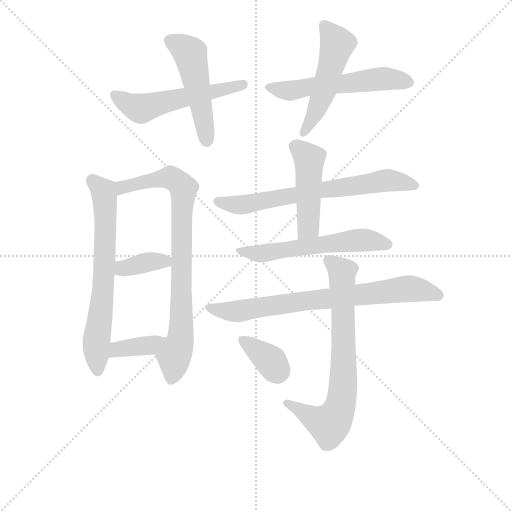
t = 0.00 s
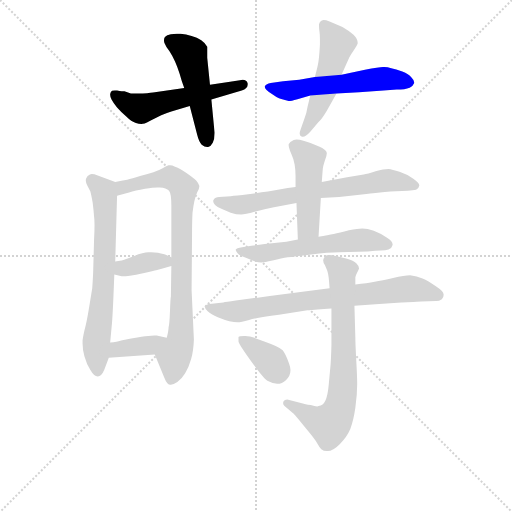
t = 2.01 s
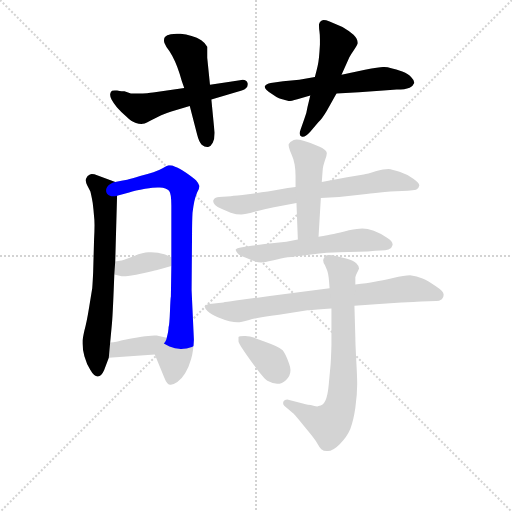
t = 4.01 s
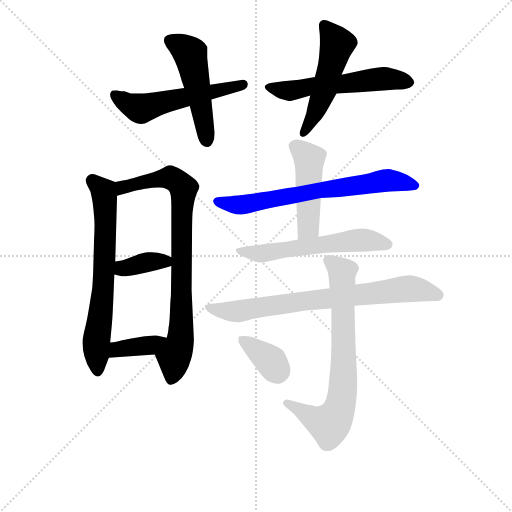
t = 6.01 s
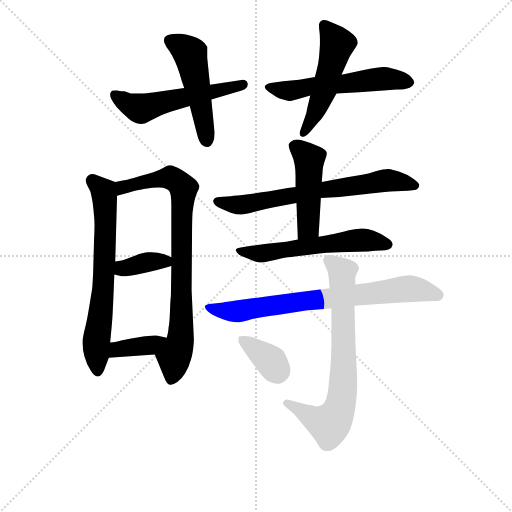
t = 8.02 s
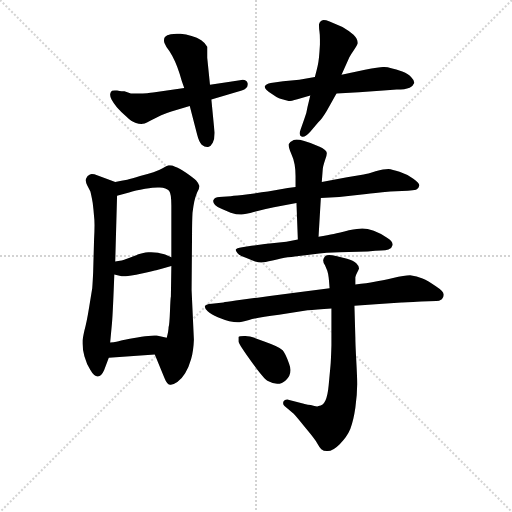
t = 10.02 s

The animated SVG that drew these frames (rendered in a browser with its animation timeline set to each time). Animation: 14 CSS @keyframes rules; one cycle of 10.02 s.

<svg version="1.1" viewBox="0 0 1024 1024" xmlns="http://www.w3.org/2000/svg">
  <g stroke="lightgray" stroke-dasharray="1,1" stroke-width="1" transform="scale(4, 4)">
    <line x1="0" y1="0" x2="256" y2="256"></line>
    <line x1="256" y1="0" x2="0" y2="256"></line>
    <line x1="128" y1="0" x2="128" y2="256"></line>
    <line x1="0" y1="128" x2="256" y2="128"></line>
  </g>
<g transform="scale(0.92, -0.92) translate(60, -900)">
   <style type="text/css">
    @keyframes keyframes0 {
      from {
       stroke: blue;
       stroke-dashoffset: 552;
       stroke-width: 128;
       }
       64% {
       animation-timing-function: step-end;
       stroke: blue;
       stroke-dashoffset: 0;
       stroke-width: 128;
       }
       to {
       stroke: black;
       stroke-width: 1024;
       }
       }
       #make-me-a-hanzi-animation-0 {
         animation: keyframes0 0.699219s both;
         animation-delay: 0.000000s;
         animation-timing-function: linear;
       }
    @keyframes keyframes1 {
      from {
       stroke: blue;
       stroke-dashoffset: 504;
       stroke-width: 128;
       }
       62% {
       animation-timing-function: step-end;
       stroke: blue;
       stroke-dashoffset: 0;
       stroke-width: 128;
       }
       to {
       stroke: black;
       stroke-width: 1024;
       }
       }
       #make-me-a-hanzi-animation-1 {
         animation: keyframes1 0.660156s both;
         animation-delay: 0.699219s;
         animation-timing-function: linear;
       }
    @keyframes keyframes2 {
      from {
       stroke: blue;
       stroke-dashoffset: 568;
       stroke-width: 128;
       }
       65% {
       animation-timing-function: step-end;
       stroke: blue;
       stroke-dashoffset: 0;
       stroke-width: 128;
       }
       to {
       stroke: black;
       stroke-width: 1024;
       }
       }
       #make-me-a-hanzi-animation-2 {
         animation: keyframes2 0.712240s both;
         animation-delay: 1.359375s;
         animation-timing-function: linear;
       }
    @keyframes keyframes3 {
      from {
       stroke: blue;
       stroke-dashoffset: 515;
       stroke-width: 128;
       }
       63% {
       animation-timing-function: step-end;
       stroke: blue;
       stroke-dashoffset: 0;
       stroke-width: 128;
       }
       to {
       stroke: black;
       stroke-width: 1024;
       }
       }
       #make-me-a-hanzi-animation-3 {
         animation: keyframes3 0.669108s both;
         animation-delay: 2.071615s;
         animation-timing-function: linear;
       }
    @keyframes keyframes4 {
      from {
       stroke: blue;
       stroke-dashoffset: 684;
       stroke-width: 128;
       }
       69% {
       animation-timing-function: step-end;
       stroke: blue;
       stroke-dashoffset: 0;
       stroke-width: 128;
       }
       to {
       stroke: black;
       stroke-width: 1024;
       }
       }
       #make-me-a-hanzi-animation-4 {
         animation: keyframes4 0.806641s both;
         animation-delay: 2.740723s;
         animation-timing-function: linear;
       }
    @keyframes keyframes5 {
      from {
       stroke: blue;
       stroke-dashoffset: 833;
       stroke-width: 128;
       }
       73% {
       animation-timing-function: step-end;
       stroke: blue;
       stroke-dashoffset: 0;
       stroke-width: 128;
       }
       to {
       stroke: black;
       stroke-width: 1024;
       }
       }
       #make-me-a-hanzi-animation-5 {
         animation: keyframes5 0.927897s both;
         animation-delay: 3.547363s;
         animation-timing-function: linear;
       }
    @keyframes keyframes6 {
      from {
       stroke: blue;
       stroke-dashoffset: 371;
       stroke-width: 128;
       }
       55% {
       animation-timing-function: step-end;
       stroke: blue;
       stroke-dashoffset: 0;
       stroke-width: 128;
       }
       to {
       stroke: black;
       stroke-width: 1024;
       }
       }
       #make-me-a-hanzi-animation-6 {
         animation: keyframes6 0.551921s both;
         animation-delay: 4.475260s;
         animation-timing-function: linear;
       }
    @keyframes keyframes7 {
      from {
       stroke: blue;
       stroke-dashoffset: 377;
       stroke-width: 128;
       }
       55% {
       animation-timing-function: step-end;
       stroke: blue;
       stroke-dashoffset: 0;
       stroke-width: 128;
       }
       to {
       stroke: black;
       stroke-width: 1024;
       }
       }
       #make-me-a-hanzi-animation-7 {
         animation: keyframes7 0.556803s both;
         animation-delay: 5.027181s;
         animation-timing-function: linear;
       }
    @keyframes keyframes8 {
      from {
       stroke: blue;
       stroke-dashoffset: 694;
       stroke-width: 128;
       }
       69% {
       animation-timing-function: step-end;
       stroke: blue;
       stroke-dashoffset: 0;
       stroke-width: 128;
       }
       to {
       stroke: black;
       stroke-width: 1024;
       }
       }
       #make-me-a-hanzi-animation-8 {
         animation: keyframes8 0.814779s both;
         animation-delay: 5.583984s;
         animation-timing-function: linear;
       }
    @keyframes keyframes9 {
      from {
       stroke: blue;
       stroke-dashoffset: 475;
       stroke-width: 128;
       }
       61% {
       animation-timing-function: step-end;
       stroke: blue;
       stroke-dashoffset: 0;
       stroke-width: 128;
       }
       to {
       stroke: black;
       stroke-width: 1024;
       }
       }
       #make-me-a-hanzi-animation-9 {
         animation: keyframes9 0.636556s both;
         animation-delay: 6.398763s;
         animation-timing-function: linear;
       }
    @keyframes keyframes10 {
      from {
       stroke: blue;
       stroke-dashoffset: 582;
       stroke-width: 128;
       }
       65% {
       animation-timing-function: step-end;
       stroke: blue;
       stroke-dashoffset: 0;
       stroke-width: 128;
       }
       to {
       stroke: black;
       stroke-width: 1024;
       }
       }
       #make-me-a-hanzi-animation-10 {
         animation: keyframes10 0.723633s both;
         animation-delay: 7.035319s;
         animation-timing-function: linear;
       }
    @keyframes keyframes11 {
      from {
       stroke: blue;
       stroke-dashoffset: 764;
       stroke-width: 128;
       }
       71% {
       animation-timing-function: step-end;
       stroke: blue;
       stroke-dashoffset: 0;
       stroke-width: 128;
       }
       to {
       stroke: black;
       stroke-width: 1024;
       }
       }
       #make-me-a-hanzi-animation-11 {
         animation: keyframes11 0.871745s both;
         animation-delay: 7.758952s;
         animation-timing-function: linear;
       }
    @keyframes keyframes12 {
      from {
       stroke: blue;
       stroke-dashoffset: 735;
       stroke-width: 128;
       }
       71% {
       animation-timing-function: step-end;
       stroke: blue;
       stroke-dashoffset: 0;
       stroke-width: 128;
       }
       to {
       stroke: black;
       stroke-width: 1024;
       }
       }
       #make-me-a-hanzi-animation-12 {
         animation: keyframes12 0.848145s both;
         animation-delay: 8.630697s;
         animation-timing-function: linear;
       }
    @keyframes keyframes13 {
      from {
       stroke: blue;
       stroke-dashoffset: 362;
       stroke-width: 128;
       }
       54% {
       animation-timing-function: step-end;
       stroke: blue;
       stroke-dashoffset: 0;
       stroke-width: 128;
       }
       to {
       stroke: black;
       stroke-width: 1024;
       }
       }
       #make-me-a-hanzi-animation-13 {
         animation: keyframes13 0.544596s both;
         animation-delay: 9.478841s;
         animation-timing-function: linear;
       }
</style>
<path d="M 340.5 708.5 L 276.5 699.5 Q 270.5 698.5 250.5 696.5 L 224.5 696.5 L 210.5 701.5 Q 206.5 701.5 194.5 703.5 L 189.5 703.5 Q 185.5 703.5 183.5 702.5 Q 180.5 700.5 179.5 695.5 L 179.5 693.5 Q 179.5 689.5 182.5 683.5 Q 186.5 675.5 194.5 666.5 Q 202.5 657.5 214.5 646.5 Q 225.5 635.5 235.5 632.5 Q 241.5 630.5 247.5 630.5 Q 250.5 630.5 254.5 631.5 Q 258.5 632.5 266.5 637.5 L 290.5 649.5 Q 304.5 655.5 312.5 657.5 L 352.5 669.5 L 399.5 683.5 L 465.5 703.5 Q 478.5 707.5 478.5 716.5 L 478.5 718.5 Q 476.5 726.5 467.5 726.5 Q 464.5 726.5 461.5 725.5 L 436.5 721.5 L 396.5 715.5 L 340.5 708.5 Z" fill="lightgray"></path> 
<path d="M 352.5 669.5 L 368.5 607.5 Q 372.5 591.5 378.5 585.5 Q 384.5 580.5 390.5 580.5 L 392.5 580.5 Q 398.5 581.5 402.5 589.5 Q 406.5 597.5 406.5 611.5 L 399.5 683.5 L 396.5 715.5 L 390.5 774.5 L 390.5 798.5 Q 387.5 805.5 377.5 812.5 Q 368.5 818.5 356.5 821.5 Q 344.5 825.5 332.5 826.5 L 324.5 826.5 Q 317.5 826.5 311.5 825.5 Q 302.5 824.5 298.5 819.5 Q 296.5 816.5 296.5 812.5 Q 296.5 809.5 297.5 806.5 Q 300.5 798.5 308.5 788.5 Q 315.5 777.5 320.5 766.5 Q 325.5 755.5 330.5 739.5 Q 334.5 724.5 340.5 708.5 L 352.5 669.5 Z" fill="lightgray"></path> 
<path d="M 671.5 696.5 L 720.5 699.5 L 773.5 703.5 L 802.5 705.5 Q 820.5 705.5 830.5 709.5 Q 838.5 713.5 840.5 719.5 L 840.5 720.5 Q 840.5 725.5 834.5 731.5 Q 828.5 739.5 814.5 744.5 Q 800.5 749.5 790.5 751.5 Q 782.5 754.5 775.5 754.5 L 772.5 754.5 Q 764.5 754.5 733.5 748.5 L 682.5 737.5 L 624.5 732.5 L 590.5 726.5 L 555.5 723.5 L 528.5 719.5 Q 518.5 717.5 516.5 713.5 Q 515.5 712.5 515.5 711.5 Q 515.5 708.5 519.5 704.5 Q 524.5 699.5 534.5 693.5 Q 542.5 687.5 546.5 686.5 Q 548.5 685.5 555.5 683.5 Q 561.5 681.5 567.5 680.5 Q 572.5 680.5 586.5 684.5 L 614.5 692.5 L 671.5 696.5 Z" fill="lightgray"></path> 
<path d="M 614.5 692.5 L 608.5 667.5 Q 606.5 653.5 601.5 641.5 L 593.5 618.5 Q 591.5 613.5 591.5 609.5 Q 591.5 604.5 595.5 603.5 Q 596.5 602.5 598.5 602.5 Q 604.5 602.5 614.5 613.5 L 631.5 633.5 Q 640.5 642.5 650.5 659.5 L 671.5 696.5 L 682.5 737.5 L 699.5 775.5 Q 702.5 781.5 709.5 791.5 Q 716.5 801.5 717.5 805.5 L 717.5 807.5 Q 717.5 815.5 708.5 824.5 Q 698.5 833.5 684.5 841.5 L 656.5 853.5 Q 648.5 856.5 643.5 856.5 Q 641.5 856.5 639.5 855.5 Q 634.5 852.5 633.5 847.5 L 633.5 843.5 Q 633.5 838.5 634.5 831.5 Q 635.5 824.5 635.5 814.5 L 635.5 803.5 Q 634.5 785.5 633.5 775.5 Q 632.5 765.5 630.5 756.5 Q 628.5 747.5 624.5 732.5 L 614.5 692.5 Z" fill="lightgray"></path> 
<path d="M 190.5 504.5 L 174.5 510.5 L 152.5 518.5 Q 144.5 521.5 139.5 521.5 Q 137.5 521.5 135.5 520.5 Q 129.5 518.5 127.5 512.5 Q 126.5 510.5 126.5 507.5 Q 126.5 503.5 129.5 497.5 L 136.5 483.5 Q 138.5 475.5 141.5 459.5 Q 143.5 443.5 144.5 429.5 Q 145.5 422.5 145.5 410.5 Q 145.5 397.5 144.5 379.5 L 142.5 307.5 Q 141.5 285.5 140.5 273.5 L 133.5 230.5 Q 128.5 199.5 123.5 181.5 Q 119.5 163.5 119.5 158.5 L 119.5 153.5 Q 119.5 140.5 123.5 125.5 Q 128.5 107.5 136.5 95.5 Q 144.5 81.5 152.5 81.5 Q 160.5 81.5 166.5 95.5 L 176.5 122.5 L 179.5 155.5 L 183.5 198.5 Q 185.5 222.5 188.5 303.5 L 190.5 331.5 L 194.5 474.5 C 195.5 502.5 195.5 502.5 190.5 504.5 Z" fill="lightgray"></path> 
<path d="M 276.5 129.5 L 297.5 78.5 Q 302.5 65.5 309.5 63.5 L 311.5 63.5 Q 316.5 63.5 325.5 69.5 Q 334.5 75.5 342.5 88.5 Q 350.5 101.5 355.5 119.5 Q 360.5 136.5 361.5 161.5 L 356.5 269.5 L 357.5 391.5 Q 357.5 419.5 358.5 437.5 Q 360.5 453.5 362.5 462.5 Q 364.5 471.5 368.5 481.5 Q 373.5 489.5 373.5 495.5 Q 372.5 500.5 366.5 507.5 Q 360.5 513.5 344.5 524.5 Q 328.5 535.5 320.5 537.5 Q 314.5 540.5 309.5 540.5 L 306.5 540.5 Q 302.5 539.5 293.5 534.5 Q 284.5 529.5 273.5 525.5 Q 262.5 521.5 244.5 517.5 Q 226.5 511.5 216.5 509.5 Q 204.5 507.5 190.5 504.5 C 161.5 498.5 165.5 466.5 194.5 474.5 L 220.5 481.5 Q 233.5 485.5 255.5 489.5 Q 273.5 492.5 282.5 492.5 L 287.5 492.5 Q 301.5 491.5 307.5 485.5 Q 312.5 479.5 312.5 453.5 L 312.5 340.5 L 312.5 321.5 L 311.5 255.5 Q 310.5 251.5 309.5 223.5 Q 308.5 195.5 306.5 188.5 Q 306.5 181.5 302.5 165.5 C 296.5 136.5 265.5 157.5 276.5 129.5 Z" fill="lightgray"></path> 
<path d="M 188.5 303.5 L 204.5 299.5 L 213.5 299.5 Q 220.5 299.5 248.5 305.5 Q 276.5 311.5 279.5 312.5 L 291.5 315.5 L 312.5 321.5 C 338.5 328.5 338.5 328.5 312.5 340.5 L 301.5 345.5 Q 297.5 347.5 283.5 350.5 Q 274.5 351.5 268.5 351.5 L 262.5 351.5 Q 251.5 351.5 231.5 343.5 Q 210.5 335.5 204.5 333.5 Q 196.5 332.5 190.5 331.5 C 160.5 326.5 159.5 310.5 188.5 303.5 Z" fill="lightgray"></path> 
<path d="M 176.5 122.5 L 276.5 129.5 C 306.5 131.5 331.5 158.5 302.5 165.5 L 280.5 170.5 L 275.5 170.5 Q 270.5 170.5 262.5 169.5 Q 249.5 168.5 228.5 164.5 Q 208.5 160.5 201.5 159.5 Q 195.5 157.5 179.5 155.5 C 149.5 151.5 146.5 120.5 176.5 122.5 Z" fill="lightgray"></path> 
<path d="M 637.5 469.5 L 677.5 471.5 L 736.5 478.5 Q 750.5 479.5 788.5 483.5 L 826.5 485.5 Q 838.5 486.5 844.5 487.5 Q 850.5 489.5 851.5 496.5 L 851.5 497.5 Q 851.5 502.5 838.5 511.5 Q 826.5 520.5 808.5 526.5 Q 792.5 531.5 784.5 532.5 Q 774.5 532.5 756.5 527.5 Q 738.5 521.5 730.5 520.5 L 694.5 514.5 L 639.5 504.5 L 582.5 493.5 L 565.5 491.5 L 522.5 483.5 Q 505.5 481.5 479.5 477.5 Q 452.5 474.5 441.5 473.5 L 416.5 471.5 Q 407.5 471.5 404.5 465.5 Q 403.5 464.5 403.5 462.5 Q 403.5 458.5 407.5 454.5 Q 412.5 449.5 422.5 445.5 L 441.5 437.5 Q 453.5 433.5 464.5 433.5 Q 472.5 433.5 493.5 439.5 Q 514.5 445.5 535.5 449.5 L 584.5 458.5 L 637.5 469.5 Z" fill="lightgray"></path> 
<path d="M 632.5 385.5 L 637.5 469.5 L 639.5 504.5 L 641.5 530.5 Q 641.5 536.5 646.5 551.5 Q 650.5 561.5 650.5 567.5 Q 649.5 574.5 633.5 581.5 Q 616.5 589.5 601.5 593.5 Q 590.5 596.5 584.5 596.5 Q 580.5 596.5 578.5 595.5 Q 569.5 591.5 567.5 586.5 L 567.5 584.5 Q 567.5 579.5 572.5 567.5 Q 578.5 554.5 580.5 542.5 Q 582.5 530.5 582.5 517.5 L 582.5 493.5 L 584.5 458.5 L 587.5 379.5 C 588.5 349.5 630.5 355.5 632.5 385.5 Z" fill="lightgray"></path> 
<path d="M 587.5 379.5 L 562.5 374.5 L 515.5 369.5 L 486.5 365.5 L 466.5 362.5 Q 453.5 360.5 452.5 357.5 L 452.5 356.5 Q 452.5 354.5 456.5 349.5 Q 460.5 344.5 474.5 339.5 L 494.5 331.5 Q 501.5 329.5 508.5 329.5 Q 514.5 329.5 532.5 333.5 Q 552.5 338.5 565.5 340.5 Q 578.5 341.5 616.5 346.5 Q 653.5 351.5 677.5 351.5 L 739.5 353.5 Q 757.5 355.5 768.5 355.5 Q 778.5 355.5 784.5 357.5 Q 792.5 361.5 793.5 367.5 L 793.5 368.5 Q 793.5 375.5 780.5 383.5 Q 766.5 393.5 752.5 398.5 Q 738.5 403.5 727.5 403.5 Q 718.5 403.5 698.5 399.5 Q 677.5 393.5 665.5 391.5 Q 653.5 389.5 632.5 385.5 L 587.5 379.5 Z" fill="lightgray"></path> 
<path d="M 656.5 273.5 L 597.5 265.5 L 526.5 256.5 L 452.5 246.5 Q 430.5 243.5 425.5 242.5 L 400.5 239.5 Q 385.5 238.5 385.5 233.5 L 385.5 232.5 Q 385.5 228.5 391.5 223.5 Q 398.5 216.5 413.5 210.5 Q 428.5 204.5 438.5 201.5 Q 449.5 199.5 456.5 199.5 Q 463.5 199.5 481.5 204.5 Q 498.5 209.5 546.5 215.5 L 608.5 225.5 Q 626.5 227.5 660.5 229.5 L 710.5 235.5 L 756.5 238.5 L 812.5 242.5 Q 816.5 242.5 855.5 244.5 L 888.5 245.5 Q 894.5 245.5 900.5 249.5 Q 904.5 253.5 904.5 259.5 Q 904.5 266.5 887.5 277.5 Q 870.5 289.5 858.5 294.5 Q 846.5 299.5 831.5 301.5 Q 819.5 301.5 794.5 295.5 Q 770.5 289.5 754.5 287.5 Q 738.5 284.5 712.5 281.5 L 656.5 273.5 Z" fill="lightgray"></path> 
<path d="M 712.5 281.5 L 712.5 297.5 Q 712.5 299.5 716.5 307.5 Q 719.5 313.5 720.5 316.5 Q 720.5 321.5 714.5 327.5 Q 708.5 333.5 694.5 337.5 L 670.5 343.5 Q 661.5 345.5 655.5 345.5 Q 649.5 345.5 647.5 343.5 Q 642.5 338.5 642.5 334.5 Q 642.5 329.5 646.5 323.5 L 651.5 311.5 Q 653.5 305.5 654.5 296.5 Q 655.5 287.5 656.5 273.5 L 660.5 229.5 L 660.5 149.5 Q 659.5 115.5 658.5 105.5 L 654.5 62.5 Q 652.5 40.5 647.5 29.5 Q 642.5 18.5 632.5 17.5 Q 631.5 16.5 629.5 16.5 Q 624.5 16.5 615.5 19.5 Q 601.5 21.5 600.5 22.5 L 564.5 31.5 Q 558.5 31.5 556.5 27.5 Q 555.5 25.5 555.5 23.5 Q 555.5 20.5 558.5 17.5 L 578.5 0.5 Q 583.5 -4.5 603.5 -29.5 Q 624.5 -54.5 629.5 -63.5 Q 634.5 -72.5 638.5 -76.5 Q 643.5 -80.5 650.5 -80.5 L 652.5 -80.5 Q 663.5 -80.5 678.5 -65.5 Q 694.5 -49.5 701.5 -32.5 Q 708.5 -14.5 712.5 13.5 Q 716.5 41.5 716.5 64.5 Q 716.5 80.5 714.5 116.5 Q 712.5 153.5 712.5 166.5 L 710.5 235.5 L 712.5 281.5 Z" fill="lightgray"></path> 
<path d="M 458.5 167.5 L 458.5 157.5 Q 460.5 149.5 487.5 112.5 Q 514.5 75.5 522.5 71.5 Q 533.5 65.5 542.5 65.5 Q 553.5 65.5 561.5 73.5 Q 571.5 82.5 571.5 95.5 Q 571.5 101.5 568.5 109.5 Q 560.5 131.5 554.5 138.5 Q 548.5 145.5 514.5 157.5 Q 486.5 169.5 473.5 169.5 L 470.5 169.5 Q 460.5 169.5 458.5 167.5 Z" fill="lightgray"></path> 
      <clipPath id="make-me-a-hanzi-clip-0">
      <path d="M 340.5 708.5 L 276.5 699.5 Q 270.5 698.5 250.5 696.5 L 224.5 696.5 L 210.5 701.5 Q 206.5 701.5 194.5 703.5 L 189.5 703.5 Q 185.5 703.5 183.5 702.5 Q 180.5 700.5 179.5 695.5 L 179.5 693.5 Q 179.5 689.5 182.5 683.5 Q 186.5 675.5 194.5 666.5 Q 202.5 657.5 214.5 646.5 Q 225.5 635.5 235.5 632.5 Q 241.5 630.5 247.5 630.5 Q 250.5 630.5 254.5 631.5 Q 258.5 632.5 266.5 637.5 L 290.5 649.5 Q 304.5 655.5 312.5 657.5 L 352.5 669.5 L 399.5 683.5 L 465.5 703.5 Q 478.5 707.5 478.5 716.5 L 478.5 718.5 Q 476.5 726.5 467.5 726.5 Q 464.5 726.5 461.5 725.5 L 436.5 721.5 L 396.5 715.5 L 340.5 708.5 Z" fill="lightgray"></path>
      </clipPath>
      <path clip-path="url(#make-me-a-hanzi-clip-0)" d="M 187.5 695.5 L 244.5 664.5 L 469.5 717.5 " fill="none" id="make-me-a-hanzi-animation-0" stroke-dasharray="424 848" stroke-linecap="round"></path>

      <clipPath id="make-me-a-hanzi-clip-1">
      <path d="M 352.5 669.5 L 368.5 607.5 Q 372.5 591.5 378.5 585.5 Q 384.5 580.5 390.5 580.5 L 392.5 580.5 Q 398.5 581.5 402.5 589.5 Q 406.5 597.5 406.5 611.5 L 399.5 683.5 L 396.5 715.5 L 390.5 774.5 L 390.5 798.5 Q 387.5 805.5 377.5 812.5 Q 368.5 818.5 356.5 821.5 Q 344.5 825.5 332.5 826.5 L 324.5 826.5 Q 317.5 826.5 311.5 825.5 Q 302.5 824.5 298.5 819.5 Q 296.5 816.5 296.5 812.5 Q 296.5 809.5 297.5 806.5 Q 300.5 798.5 308.5 788.5 Q 315.5 777.5 320.5 766.5 Q 325.5 755.5 330.5 739.5 Q 334.5 724.5 340.5 708.5 L 352.5 669.5 Z" fill="lightgray"></path>
      </clipPath>
      <path clip-path="url(#make-me-a-hanzi-clip-1)" d="M 309.5 812.5 L 354.5 780.5 L 391.5 591.5 " fill="none" id="make-me-a-hanzi-animation-1" stroke-dasharray="376 752" stroke-linecap="round"></path>

      <clipPath id="make-me-a-hanzi-clip-2">
      <path d="M 671.5 696.5 L 720.5 699.5 L 773.5 703.5 L 802.5 705.5 Q 820.5 705.5 830.5 709.5 Q 838.5 713.5 840.5 719.5 L 840.5 720.5 Q 840.5 725.5 834.5 731.5 Q 828.5 739.5 814.5 744.5 Q 800.5 749.5 790.5 751.5 Q 782.5 754.5 775.5 754.5 L 772.5 754.5 Q 764.5 754.5 733.5 748.5 L 682.5 737.5 L 624.5 732.5 L 590.5 726.5 L 555.5 723.5 L 528.5 719.5 Q 518.5 717.5 516.5 713.5 Q 515.5 712.5 515.5 711.5 Q 515.5 708.5 519.5 704.5 Q 524.5 699.5 534.5 693.5 Q 542.5 687.5 546.5 686.5 Q 548.5 685.5 555.5 683.5 Q 561.5 681.5 567.5 680.5 Q 572.5 680.5 586.5 684.5 L 614.5 692.5 L 671.5 696.5 Z" fill="lightgray"></path>
      </clipPath>
      <path clip-path="url(#make-me-a-hanzi-clip-2)" d="M 521.5 710.5 L 568.5 702.5 L 774.5 729.5 L 830.5 720.5 " fill="none" id="make-me-a-hanzi-animation-2" stroke-dasharray="440 880" stroke-linecap="round"></path>

      <clipPath id="make-me-a-hanzi-clip-3">
      <path d="M 614.5 692.5 L 608.5 667.5 Q 606.5 653.5 601.5 641.5 L 593.5 618.5 Q 591.5 613.5 591.5 609.5 Q 591.5 604.5 595.5 603.5 Q 596.5 602.5 598.5 602.5 Q 604.5 602.5 614.5 613.5 L 631.5 633.5 Q 640.5 642.5 650.5 659.5 L 671.5 696.5 L 682.5 737.5 L 699.5 775.5 Q 702.5 781.5 709.5 791.5 Q 716.5 801.5 717.5 805.5 L 717.5 807.5 Q 717.5 815.5 708.5 824.5 Q 698.5 833.5 684.5 841.5 L 656.5 853.5 Q 648.5 856.5 643.5 856.5 Q 641.5 856.5 639.5 855.5 Q 634.5 852.5 633.5 847.5 L 633.5 843.5 Q 633.5 838.5 634.5 831.5 Q 635.5 824.5 635.5 814.5 L 635.5 803.5 Q 634.5 785.5 633.5 775.5 Q 632.5 765.5 630.5 756.5 Q 628.5 747.5 624.5 732.5 L 614.5 692.5 Z" fill="lightgray"></path>
      </clipPath>
      <path clip-path="url(#make-me-a-hanzi-clip-3)" d="M 644.5 845.5 L 673.5 804.5 L 645.5 703.5 L 599.5 610.5 " fill="none" id="make-me-a-hanzi-animation-3" stroke-dasharray="387 774" stroke-linecap="round"></path>

      <clipPath id="make-me-a-hanzi-clip-4">
      <path d="M 190.5 504.5 L 174.5 510.5 L 152.5 518.5 Q 144.5 521.5 139.5 521.5 Q 137.5 521.5 135.5 520.5 Q 129.5 518.5 127.5 512.5 Q 126.5 510.5 126.5 507.5 Q 126.5 503.5 129.5 497.5 L 136.5 483.5 Q 138.5 475.5 141.5 459.5 Q 143.5 443.5 144.5 429.5 Q 145.5 422.5 145.5 410.5 Q 145.5 397.5 144.5 379.5 L 142.5 307.5 Q 141.5 285.5 140.5 273.5 L 133.5 230.5 Q 128.5 199.5 123.5 181.5 Q 119.5 163.5 119.5 158.5 L 119.5 153.5 Q 119.5 140.5 123.5 125.5 Q 128.5 107.5 136.5 95.5 Q 144.5 81.5 152.5 81.5 Q 160.5 81.5 166.5 95.5 L 176.5 122.5 L 179.5 155.5 L 183.5 198.5 Q 185.5 222.5 188.5 303.5 L 190.5 331.5 L 194.5 474.5 C 195.5 502.5 195.5 502.5 190.5 504.5 Z" fill="lightgray"></path>
      </clipPath>
      <path clip-path="url(#make-me-a-hanzi-clip-4)" d="M 140.5 507.5 L 164.5 484.5 L 169.5 435.5 L 166.5 293.5 L 148.5 148.5 L 152.5 91.5 " fill="none" id="make-me-a-hanzi-animation-4" stroke-dasharray="556 1112" stroke-linecap="round"></path>

      <clipPath id="make-me-a-hanzi-clip-5">
      <path d="M 276.5 129.5 L 297.5 78.5 Q 302.5 65.5 309.5 63.5 L 311.5 63.5 Q 316.5 63.5 325.5 69.5 Q 334.5 75.5 342.5 88.5 Q 350.5 101.5 355.5 119.5 Q 360.5 136.5 361.5 161.5 L 356.5 269.5 L 357.5 391.5 Q 357.5 419.5 358.5 437.5 Q 360.5 453.5 362.5 462.5 Q 364.5 471.5 368.5 481.5 Q 373.5 489.5 373.5 495.5 Q 372.5 500.5 366.5 507.5 Q 360.5 513.5 344.5 524.5 Q 328.5 535.5 320.5 537.5 Q 314.5 540.5 309.5 540.5 L 306.5 540.5 Q 302.5 539.5 293.5 534.5 Q 284.5 529.5 273.5 525.5 Q 262.5 521.5 244.5 517.5 Q 226.5 511.5 216.5 509.5 Q 204.5 507.5 190.5 504.5 C 161.5 498.5 165.5 466.5 194.5 474.5 L 220.5 481.5 Q 233.5 485.5 255.5 489.5 Q 273.5 492.5 282.5 492.5 L 287.5 492.5 Q 301.5 491.5 307.5 485.5 Q 312.5 479.5 312.5 453.5 L 312.5 340.5 L 312.5 321.5 L 311.5 255.5 Q 310.5 251.5 309.5 223.5 Q 308.5 195.5 306.5 188.5 Q 306.5 181.5 302.5 165.5 C 296.5 136.5 265.5 157.5 276.5 129.5 Z" fill="lightgray"></path>
      </clipPath>
      <path clip-path="url(#make-me-a-hanzi-clip-5)" d="M 199.5 482.5 L 206.5 492.5 L 225.5 498.5 L 309.5 514.5 L 323.5 507.5 L 339.5 486.5 L 333.5 180.5 L 310.5 71.5 " fill="none" id="make-me-a-hanzi-animation-5" stroke-dasharray="705 1410" stroke-linecap="round"></path>

      <clipPath id="make-me-a-hanzi-clip-6">
      <path d="M 188.5 303.5 L 204.5 299.5 L 213.5 299.5 Q 220.5 299.5 248.5 305.5 Q 276.5 311.5 279.5 312.5 L 291.5 315.5 L 312.5 321.5 C 338.5 328.5 338.5 328.5 312.5 340.5 L 301.5 345.5 Q 297.5 347.5 283.5 350.5 Q 274.5 351.5 268.5 351.5 L 262.5 351.5 Q 251.5 351.5 231.5 343.5 Q 210.5 335.5 204.5 333.5 Q 196.5 332.5 190.5 331.5 C 160.5 326.5 159.5 310.5 188.5 303.5 Z" fill="lightgray"></path>
      </clipPath>
      <path clip-path="url(#make-me-a-hanzi-clip-6)" d="M 194.5 310.5 L 274.5 332.5 L 305.5 326.5 " fill="none" id="make-me-a-hanzi-animation-6" stroke-dasharray="243 486" stroke-linecap="round"></path>

      <clipPath id="make-me-a-hanzi-clip-7">
      <path d="M 176.5 122.5 L 276.5 129.5 C 306.5 131.5 331.5 158.5 302.5 165.5 L 280.5 170.5 L 275.5 170.5 Q 270.5 170.5 262.5 169.5 Q 249.5 168.5 228.5 164.5 Q 208.5 160.5 201.5 159.5 Q 195.5 157.5 179.5 155.5 C 149.5 151.5 146.5 120.5 176.5 122.5 Z" fill="lightgray"></path>
      </clipPath>
      <path clip-path="url(#make-me-a-hanzi-clip-7)" d="M 183.5 127.5 L 195.5 140.5 L 265.5 148.5 L 295.5 161.5 " fill="none" id="make-me-a-hanzi-animation-7" stroke-dasharray="249 498" stroke-linecap="round"></path>

      <clipPath id="make-me-a-hanzi-clip-8">
      <path d="M 637.5 469.5 L 677.5 471.5 L 736.5 478.5 Q 750.5 479.5 788.5 483.5 L 826.5 485.5 Q 838.5 486.5 844.5 487.5 Q 850.5 489.5 851.5 496.5 L 851.5 497.5 Q 851.5 502.5 838.5 511.5 Q 826.5 520.5 808.5 526.5 Q 792.5 531.5 784.5 532.5 Q 774.5 532.5 756.5 527.5 Q 738.5 521.5 730.5 520.5 L 694.5 514.5 L 639.5 504.5 L 582.5 493.5 L 565.5 491.5 L 522.5 483.5 Q 505.5 481.5 479.5 477.5 Q 452.5 474.5 441.5 473.5 L 416.5 471.5 Q 407.5 471.5 404.5 465.5 Q 403.5 464.5 403.5 462.5 Q 403.5 458.5 407.5 454.5 Q 412.5 449.5 422.5 445.5 L 441.5 437.5 Q 453.5 433.5 464.5 433.5 Q 472.5 433.5 493.5 439.5 Q 514.5 445.5 535.5 449.5 L 584.5 458.5 L 637.5 469.5 Z" fill="lightgray"></path>
      </clipPath>
      <path clip-path="url(#make-me-a-hanzi-clip-8)" d="M 411.5 461.5 L 467.5 454.5 L 635.5 487.5 L 769.5 506.5 L 843.5 497.5 " fill="none" id="make-me-a-hanzi-animation-8" stroke-dasharray="566 1132" stroke-linecap="round"></path>

      <clipPath id="make-me-a-hanzi-clip-9">
      <path d="M 632.5 385.5 L 637.5 469.5 L 639.5 504.5 L 641.5 530.5 Q 641.5 536.5 646.5 551.5 Q 650.5 561.5 650.5 567.5 Q 649.5 574.5 633.5 581.5 Q 616.5 589.5 601.5 593.5 Q 590.5 596.5 584.5 596.5 Q 580.5 596.5 578.5 595.5 Q 569.5 591.5 567.5 586.5 L 567.5 584.5 Q 567.5 579.5 572.5 567.5 Q 578.5 554.5 580.5 542.5 Q 582.5 530.5 582.5 517.5 L 582.5 493.5 L 584.5 458.5 L 587.5 379.5 C 588.5 349.5 630.5 355.5 632.5 385.5 Z" fill="lightgray"></path>
      </clipPath>
      <path clip-path="url(#make-me-a-hanzi-clip-9)" d="M 577.5 585.5 L 612.5 553.5 L 610.5 406.5 L 594.5 387.5 " fill="none" id="make-me-a-hanzi-animation-9" stroke-dasharray="347 694" stroke-linecap="round"></path>

      <clipPath id="make-me-a-hanzi-clip-10">
      <path d="M 587.5 379.5 L 562.5 374.5 L 515.5 369.5 L 486.5 365.5 L 466.5 362.5 Q 453.5 360.5 452.5 357.5 L 452.5 356.5 Q 452.5 354.5 456.5 349.5 Q 460.5 344.5 474.5 339.5 L 494.5 331.5 Q 501.5 329.5 508.5 329.5 Q 514.5 329.5 532.5 333.5 Q 552.5 338.5 565.5 340.5 Q 578.5 341.5 616.5 346.5 Q 653.5 351.5 677.5 351.5 L 739.5 353.5 Q 757.5 355.5 768.5 355.5 Q 778.5 355.5 784.5 357.5 Q 792.5 361.5 793.5 367.5 L 793.5 368.5 Q 793.5 375.5 780.5 383.5 Q 766.5 393.5 752.5 398.5 Q 738.5 403.5 727.5 403.5 Q 718.5 403.5 698.5 399.5 Q 677.5 393.5 665.5 391.5 Q 653.5 389.5 632.5 385.5 L 587.5 379.5 Z" fill="lightgray"></path>
      </clipPath>
      <path clip-path="url(#make-me-a-hanzi-clip-10)" d="M 460.5 357.5 L 504.5 348.5 L 723.5 378.5 L 782.5 368.5 " fill="none" id="make-me-a-hanzi-animation-10" stroke-dasharray="454 908" stroke-linecap="round"></path>

      <clipPath id="make-me-a-hanzi-clip-11">
      <path d="M 656.5 273.5 L 597.5 265.5 L 526.5 256.5 L 452.5 246.5 Q 430.5 243.5 425.5 242.5 L 400.5 239.5 Q 385.5 238.5 385.5 233.5 L 385.5 232.5 Q 385.5 228.5 391.5 223.5 Q 398.5 216.5 413.5 210.5 Q 428.5 204.5 438.5 201.5 Q 449.5 199.5 456.5 199.5 Q 463.5 199.5 481.5 204.5 Q 498.5 209.5 546.5 215.5 L 608.5 225.5 Q 626.5 227.5 660.5 229.5 L 710.5 235.5 L 756.5 238.5 L 812.5 242.5 Q 816.5 242.5 855.5 244.5 L 888.5 245.5 Q 894.5 245.5 900.5 249.5 Q 904.5 253.5 904.5 259.5 Q 904.5 266.5 887.5 277.5 Q 870.5 289.5 858.5 294.5 Q 846.5 299.5 831.5 301.5 Q 819.5 301.5 794.5 295.5 Q 770.5 289.5 754.5 287.5 Q 738.5 284.5 712.5 281.5 L 656.5 273.5 Z" fill="lightgray"></path>
      </clipPath>
      <path clip-path="url(#make-me-a-hanzi-clip-11)" d="M 390.5 233.5 L 412.5 225.5 L 453.5 222.5 L 828.5 272.5 L 892.5 258.5 " fill="none" id="make-me-a-hanzi-animation-11" stroke-dasharray="636 1272" stroke-linecap="round"></path>

      <clipPath id="make-me-a-hanzi-clip-12">
      <path d="M 712.5 281.5 L 712.5 297.5 Q 712.5 299.5 716.5 307.5 Q 719.5 313.5 720.5 316.5 Q 720.5 321.5 714.5 327.5 Q 708.5 333.5 694.5 337.5 L 670.5 343.5 Q 661.5 345.5 655.5 345.5 Q 649.5 345.5 647.5 343.5 Q 642.5 338.5 642.5 334.5 Q 642.5 329.5 646.5 323.5 L 651.5 311.5 Q 653.5 305.5 654.5 296.5 Q 655.5 287.5 656.5 273.5 L 660.5 229.5 L 660.5 149.5 Q 659.5 115.5 658.5 105.5 L 654.5 62.5 Q 652.5 40.5 647.5 29.5 Q 642.5 18.5 632.5 17.5 Q 631.5 16.5 629.5 16.5 Q 624.5 16.5 615.5 19.5 Q 601.5 21.5 600.5 22.5 L 564.5 31.5 Q 558.5 31.5 556.5 27.5 Q 555.5 25.5 555.5 23.5 Q 555.5 20.5 558.5 17.5 L 578.5 0.5 Q 583.5 -4.5 603.5 -29.5 Q 624.5 -54.5 629.5 -63.5 Q 634.5 -72.5 638.5 -76.5 Q 643.5 -80.5 650.5 -80.5 L 652.5 -80.5 Q 663.5 -80.5 678.5 -65.5 Q 694.5 -49.5 701.5 -32.5 Q 708.5 -14.5 712.5 13.5 Q 716.5 41.5 716.5 64.5 Q 716.5 80.5 714.5 116.5 Q 712.5 153.5 712.5 166.5 L 710.5 235.5 L 712.5 281.5 Z" fill="lightgray"></path>
      </clipPath>
      <path clip-path="url(#make-me-a-hanzi-clip-12)" d="M 654.5 333.5 L 683.5 308.5 L 687.5 106.5 L 677.5 10.5 L 664.5 -13.5 L 653.5 -21.5 L 634.5 -16.5 L 563.5 23.5 " fill="none" id="make-me-a-hanzi-animation-12" stroke-dasharray="607 1214" stroke-linecap="round"></path>

      <clipPath id="make-me-a-hanzi-clip-13">
      <path d="M 458.5 167.5 L 458.5 157.5 Q 460.5 149.5 487.5 112.5 Q 514.5 75.5 522.5 71.5 Q 533.5 65.5 542.5 65.5 Q 553.5 65.5 561.5 73.5 Q 571.5 82.5 571.5 95.5 Q 571.5 101.5 568.5 109.5 Q 560.5 131.5 554.5 138.5 Q 548.5 145.5 514.5 157.5 Q 486.5 169.5 473.5 169.5 L 470.5 169.5 Q 460.5 169.5 458.5 167.5 Z" fill="lightgray"></path>
      </clipPath>
      <path clip-path="url(#make-me-a-hanzi-clip-13)" d="M 465.5 162.5 L 529.5 114.5 L 542.5 91.5 " fill="none" id="make-me-a-hanzi-animation-13" stroke-dasharray="234 468" stroke-linecap="round"></path>

</g>
</svg>
